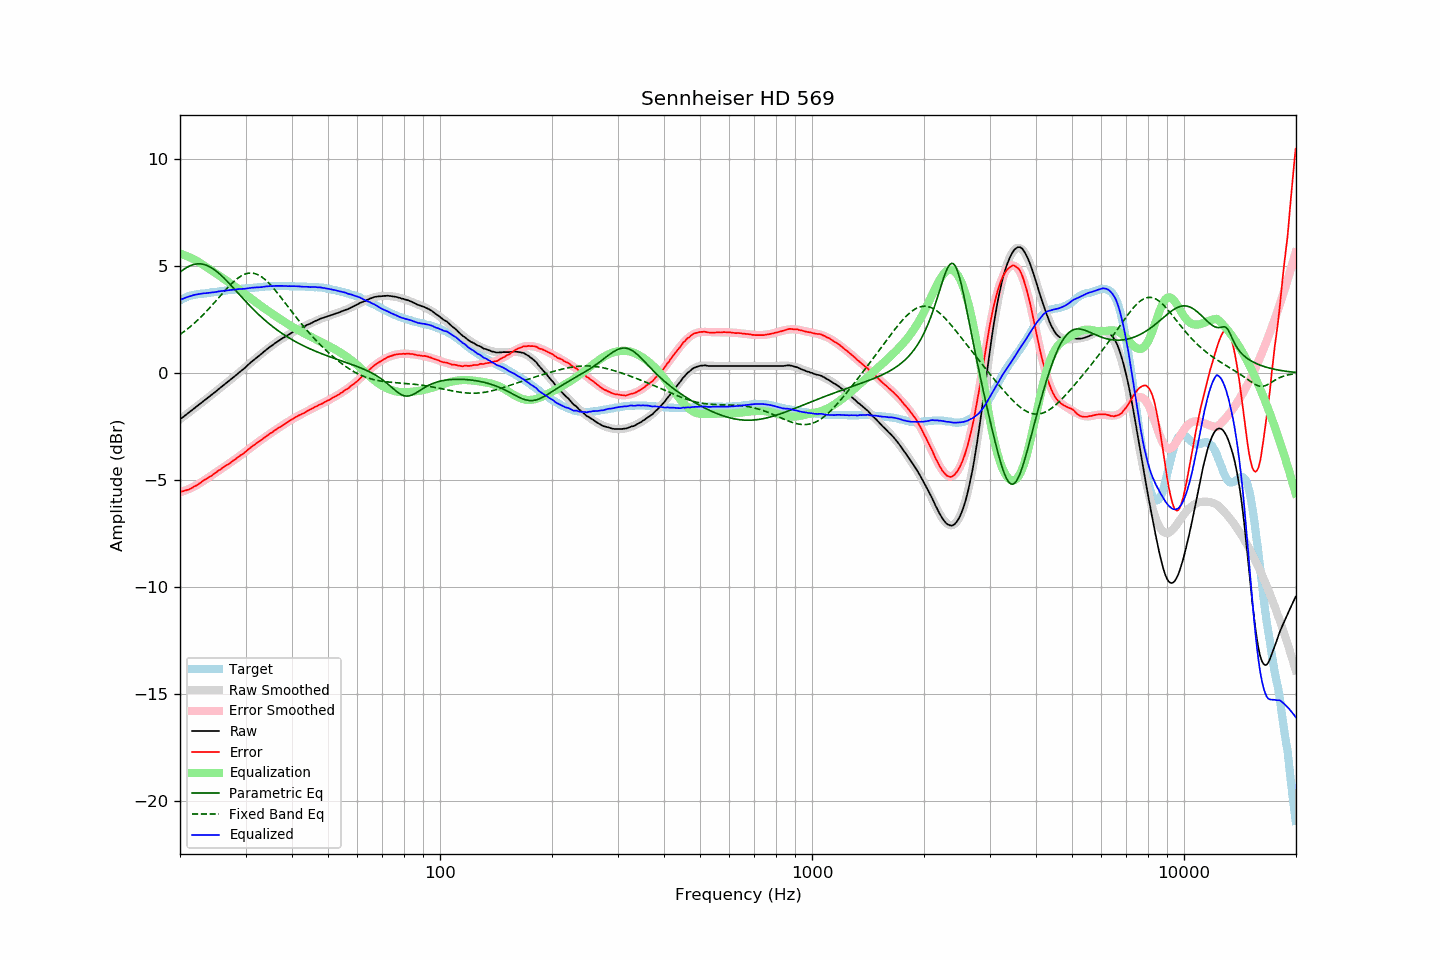

The table this chart was drawn from, first rows:
frequency, raw, error, smoothed, error_smoothed, equalization, parametric_eq, fixed_band_eq, equalized_raw, equalized_smoothed, target
20.00, -2.17, -5.56, -2.16, -5.58, 5.58, 4.71, 1.80, 3.42, 3.42, 3.39
20.20, -2.11, -5.54, -2.11, -5.56, 5.56, 4.77, 1.85, 3.45, 3.45, 3.43
20.40, -2.05, -5.53, -2.05, -5.53, 5.53, 4.83, 1.91, 3.47, 3.48, 3.47
20.61, -2.00, -5.50, -1.99, -5.50, 5.50, 4.88, 1.96, 3.50, 3.51, 3.50
20.81, -1.93, -5.48, -1.94, -5.47, 5.47, 4.92, 2.02, 3.54, 3.53, 3.54
21.02, -1.88, -5.46, -1.88, -5.44, 5.44, 4.97, 2.08, 3.56, 3.56, 3.58
21.23, -1.83, -5.43, -1.82, -5.41, 5.41, 5.00, 2.14, 3.58, 3.58, 3.60
21.44, -1.76, -5.39, -1.76, -5.37, 5.37, 5.03, 2.20, 3.61, 3.61, 3.62
21.66, -1.71, -5.35, -1.71, -5.34, 5.34, 5.06, 2.27, 3.63, 3.63, 3.64
21.87, -1.64, -5.30, -1.65, -5.30, 5.30, 5.08, 2.33, 3.65, 3.65, 3.65
22.09, -1.59, -5.27, -1.59, -5.26, 5.26, 5.09, 2.40, 3.66, 3.67, 3.67
22.31, -1.53, -5.22, -1.53, -5.22, 5.22, 5.10, 2.47, 3.68, 3.68, 3.68
22.54, -1.48, -5.17, -1.48, -5.17, 5.17, 5.10, 2.54, 3.69, 3.70, 3.69
22.76, -1.41, -5.12, -1.42, -5.12, 5.12, 5.10, 2.62, 3.71, 3.71, 3.70
22.99, -1.36, -5.06, -1.36, -5.07, 5.07, 5.09, 2.69, 3.72, 3.71, 3.70
23.22, -1.30, -5.01, -1.30, -5.02, 5.02, 5.07, 2.77, 3.73, 3.72, 3.71
23.45, -1.24, -4.97, -1.24, -4.97, 4.97, 5.05, 2.85, 3.73, 3.73, 3.72
23.69, -1.19, -4.92, -1.18, -4.92, 4.92, 5.02, 2.93, 3.74, 3.74, 3.73
23.92, -1.12, -4.87, -1.12, -4.87, 4.87, 4.98, 3.01, 3.75, 3.75, 3.74
24.16, -1.06, -4.83, -1.06, -4.82, 4.82, 4.94, 3.09, 3.76, 3.76, 3.76
24.40, -1.00, -4.79, -1.00, -4.77, 4.77, 4.90, 3.17, 3.77, 3.77, 3.78
24.65, -0.95, -4.72, -0.94, -4.72, 4.72, 4.85, 3.26, 3.77, 3.78, 3.77
24.89, -0.88, -4.67, -0.88, -4.67, 4.67, 4.79, 3.34, 3.79, 3.79, 3.78
25.14, -0.82, -4.62, -0.82, -4.62, 4.62, 4.73, 3.43, 3.79, 3.80, 3.79
25.39, -0.75, -4.56, -0.76, -4.57, 4.57, 4.67, 3.51, 3.81, 3.81, 3.80
25.65, -0.70, -4.52, -0.70, -4.52, 4.52, 4.60, 3.60, 3.82, 3.82, 3.82
25.91, -0.64, -4.46, -0.64, -4.47, 4.47, 4.54, 3.68, 3.83, 3.83, 3.82
26.16, -0.57, -4.41, -0.58, -4.42, 4.42, 4.46, 3.77, 3.84, 3.84, 3.83
26.43, -0.52, -4.36, -0.52, -4.36, 4.36, 4.39, 3.85, 3.85, 3.85, 3.84
26.69, -0.46, -4.31, -0.46, -4.31, 4.31, 4.31, 3.94, 3.86, 3.86, 3.85
26.96, -0.40, -4.27, -0.40, -4.26, 4.26, 4.23, 4.02, 3.86, 3.86, 3.87
27.23, -0.34, -4.22, -0.34, -4.21, 4.21, 4.15, 4.09, 3.87, 3.87, 3.88
27.50, -0.28, -4.16, -0.28, -4.16, 4.16, 4.07, 4.17, 3.88, 3.88, 3.88
27.77, -0.21, -4.10, -0.21, -4.11, 4.11, 3.99, 4.24, 3.89, 3.89, 3.88
28.05, -0.16, -4.06, -0.15, -4.05, 4.05, 3.91, 4.31, 3.90, 3.90, 3.90
28.33, -0.09, -4.00, -0.09, -4.00, 4.00, 3.83, 4.37, 3.91, 3.91, 3.90
28.62, -0.03, -3.94, -0.03, -3.95, 3.95, 3.74, 4.43, 3.92, 3.92, 3.91
28.90, 0.03, -3.89, 0.03, -3.89, 3.89, 3.66, 4.49, 3.93, 3.92, 3.92
29.19, 0.09, -3.83, 0.10, -3.83, 3.83, 3.58, 4.53, 3.93, 3.93, 3.92
29.48, 0.16, -3.80, 0.16, -3.78, 3.78, 3.50, 4.57, 3.93, 3.94, 3.95
29.78, 0.21, -3.73, 0.23, -3.72, 3.72, 3.42, 4.61, 3.93, 3.95, 3.94
30.08, 0.28, -3.67, 0.29, -3.66, 3.66, 3.33, 4.64, 3.95, 3.95, 3.95
30.38, 0.35, -3.60, 0.35, -3.60, 3.60, 3.25, 4.66, 3.96, 3.96, 3.95
30.68, 0.42, -3.55, 0.42, -3.55, 3.55, 3.18, 4.67, 3.97, 3.97, 3.97
30.99, 0.49, -3.48, 0.48, -3.49, 3.49, 3.10, 4.67, 3.99, 3.97, 3.97
31.30, 0.55, -3.42, 0.55, -3.43, 3.43, 3.02, 4.67, 3.99, 3.98, 3.97
31.61, 0.61, -3.37, 0.61, -3.38, 3.38, 2.95, 4.66, 3.99, 3.99, 3.98
31.93, 0.67, -3.32, 0.67, -3.32, 3.32, 2.87, 4.64, 4.00, 4.00, 3.99
32.24, 0.74, -3.26, 0.74, -3.27, 3.27, 2.80, 4.61, 4.00, 4.00, 3.99
32.57, 0.79, -3.22, 0.80, -3.21, 3.21, 2.73, 4.57, 4.00, 4.01, 4.01
32.89, 0.86, -3.16, 0.86, -3.15, 3.15, 2.66, 4.53, 4.01, 4.02, 4.01
33.22, 0.91, -3.11, 0.92, -3.10, 3.10, 2.59, 4.48, 4.02, 4.02, 4.02
33.55, 0.99, -3.05, 0.98, -3.05, 3.05, 2.52, 4.43, 4.03, 4.03, 4.03
33.89, 1.04, -3.00, 1.04, -3.00, 3.00, 2.46, 4.36, 4.04, 4.04, 4.04
34.23, 1.10, -2.94, 1.10, -2.94, 2.94, 2.39, 4.30, 4.05, 4.04, 4.04
34.57, 1.16, -2.89, 1.16, -2.89, 2.89, 2.33, 4.22, 4.06, 4.05, 4.05
34.92, 1.22, -2.83, 1.22, -2.84, 2.84, 2.27, 4.14, 4.06, 4.06, 4.05
35.27, 1.27, -2.79, 1.27, -2.79, 2.79, 2.21, 4.06, 4.06, 4.06, 4.06
35.62, 1.32, -2.74, 1.33, -2.74, 2.74, 2.15, 3.98, 4.06, 4.07, 4.06
35.97, 1.39, -2.68, 1.38, -2.69, 2.69, 2.09, 3.89, 4.07, 4.07, 4.06
... 635 more rows
